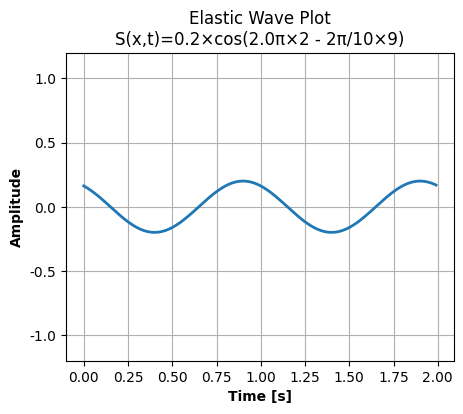

Reproduce this figure in Python.
import os

import matplotlib.pyplot as plt
from matplotlib import rcParams
from numpy import cos, pi, arange

const = int | float
value = int | float
plot = int | float | str
# SI System
meters = int | float
kilograms = int | float
seconds = int | float


class MechanicWave:
    """
    Waves - the process of oscillation, propagation in space over time.
     The main property of a wave: propagation without the transfer of matter.
      There are two types of perturbation orientations: longitudinal and transverse waves.
       The module provides for the use of only longitudinal waves and for determining the values of the plane (elastic) wave equation.
        ONLY FOR ELASTIC MEDIA.

    P.S.:
    for other types of waves the program is under development
    """

    def __init__(self):
        self.two_pi: float = 2 * pi

    @staticmethod
    def wavelength(velocity: value, period: value = None, periodicity: value = None) -> value:
        """Determination of the wavelength [m]"""
        return velocity * period if period else velocity / periodicity

    @staticmethod
    def velocity(wavelength: value, period: value = None, periodicity: value = None) -> value:
        """To determine the speed of wave propagation [m/s]"""
        return wavelength * periodicity if periodicity else wavelength / period

    @staticmethod
    def period(wavelength: value, velocity: value) -> value:
        """To determine the wave period [s]"""
        return wavelength / velocity

    @staticmethod
    def periodicity(wavelength: value, velocity: value) -> value:
        """To determine the wave periodicity [Hz or 1/s]"""
        return velocity / wavelength

    def omega(self, periodicity: value) -> value:
        """To determine the wave omega [Hz or 1/s]"""
        return self.two_pi * periodicity

    def phase(self, wavelength, x2: meters, x1: meters = 0) -> value:
        """To determine the wave phase"""
        return (self.two_pi / wavelength) * (x2 - x1)


class SpreadElasticMedia(MechanicWave):
    def __init__(self, **kwargs):
        super(SpreadElasticMedia, self).__init__()
        try:
            self.w: value = kwargs['omega']
        except KeyError:
            self.w: value = self.omega(kwargs['periodicity'])
        self.A: const = kwargs['AMPLITUDE']
        self.wavelength = kwargs['wavelength']


class PlaneWave(SpreadElasticMedia):
    """Plane wave equation.
        Determination of displacement of a plane wave.
            The propagation of a wave is not accompanied by the transfer of matter.
                "Displacement (S)" - the displacement of the particle of the medium from the equilibrium position,
                at which "x" is the equilibrium position of the particle
    """
    def __init__(self, x: meters, t: seconds, **kwargs):
        try:
            super(PlaneWave, self).__init__(AMPLITUDE=kwargs['AMPLITUDE'],
                                            wavelength=kwargs['wavelength'],
                                            omega=kwargs['omega'])
        except KeyError:
            super(PlaneWave, self).__init__(AMPLITUDE=kwargs['AMPLITUDE'],
                                            wavelength=kwargs['wavelength'],
                                            periodicity=kwargs['periodicity'])
        self.x = x
        self.t = t

    def __str__(self):
        return str(round(self.A * cos(self.w * self.t - self.phase(self.wavelength, self.x)), 5))


class DrawPlaneWavePlot(SpreadElasticMedia):
    def __init__(self, x: meters, t: seconds, **kwargs):
        try:
            super(DrawPlaneWavePlot, self).__init__(AMPLITUDE=kwargs['AMPLITUDE'],
                                                    wavelength=kwargs['wavelength'],
                                                    omega=kwargs['omega'])
        except KeyError:
            super(DrawPlaneWavePlot, self).__init__(AMPLITUDE=kwargs['AMPLITUDE'],
                                                    wavelength=kwargs['wavelength'],
                                                    periodicity=kwargs['periodicity'])

        rcParams['font.family'] = 'Arial', 'Arial', 'Tahoma'
        rcParams['font.fantasy'] = 'Arial'

        fig, axs = plt.subplots(figsize=(5, 4))

        ox = arange(0.0, t, 0.01)
        oy = self.A * cos(self.w * ox - self.phase(self.wavelength, x))

        _, = axs.plot(ox, oy, lw=2)
        axs.grid()

        axs.set_ylim(-self.A - 1, self.A + 1)

        plt.title(f'Elastic Wave Plot\nS(x,t)={self.A}×cos({self.w / pi}π×{t} - 2π/{self.wavelength}×{x})')
        axs.set_xlabel('Time [s]', fontweight='bold')
        axs.set_ylabel('Amplitude', fontweight='bold')

    @staticmethod
    def show_plot():
        plt.show()

    @staticmethod
    def save_plot(name_file: str = 'elastic-wave-plot', fmt: str = 'png'):
        path_plots: str = f'./plots/{fmt}'
        if not os.path.exists(path_plots):
            os.mkdir(path_plots)
        os.chdir(path_plots)
        while os.path.exists(f'{name_file}.{fmt}'):
            if name_file.endswith('_', 0, -1):
                name_splits = name_file.split('_')
                index = int(name_splits[-1]) + 1
                if index >= 10:
                    name_file = f'{name_file}_0'
                else:
                    name_file = f'_'.join(e for e in name_splits[0:-1]) + f'_{index}'
            else:
                name_file = f"{name_file}_0"
        plt.savefig(f'{name_file}.{fmt}')


if __name__ == "__main__":
    # waves = MechanicWave()
    # print(waves.wavelength(12.2, periodicity=2))
    # print(waves.periodicity(6.1, 12.2))
    # print(PlaneWave(x=9, t=2, wavelength=10, AMPLITUDE=2, periodicity=3))
    # DrawPlaneWavePlot(x=9, t=4, wavelength=12, AMPLITUDE=1, omega=8*pi).save_plot()
    DrawPlaneWavePlot(x=9, t=2, wavelength=10, AMPLITUDE=0.2, omega=2 * pi).show_plot()
